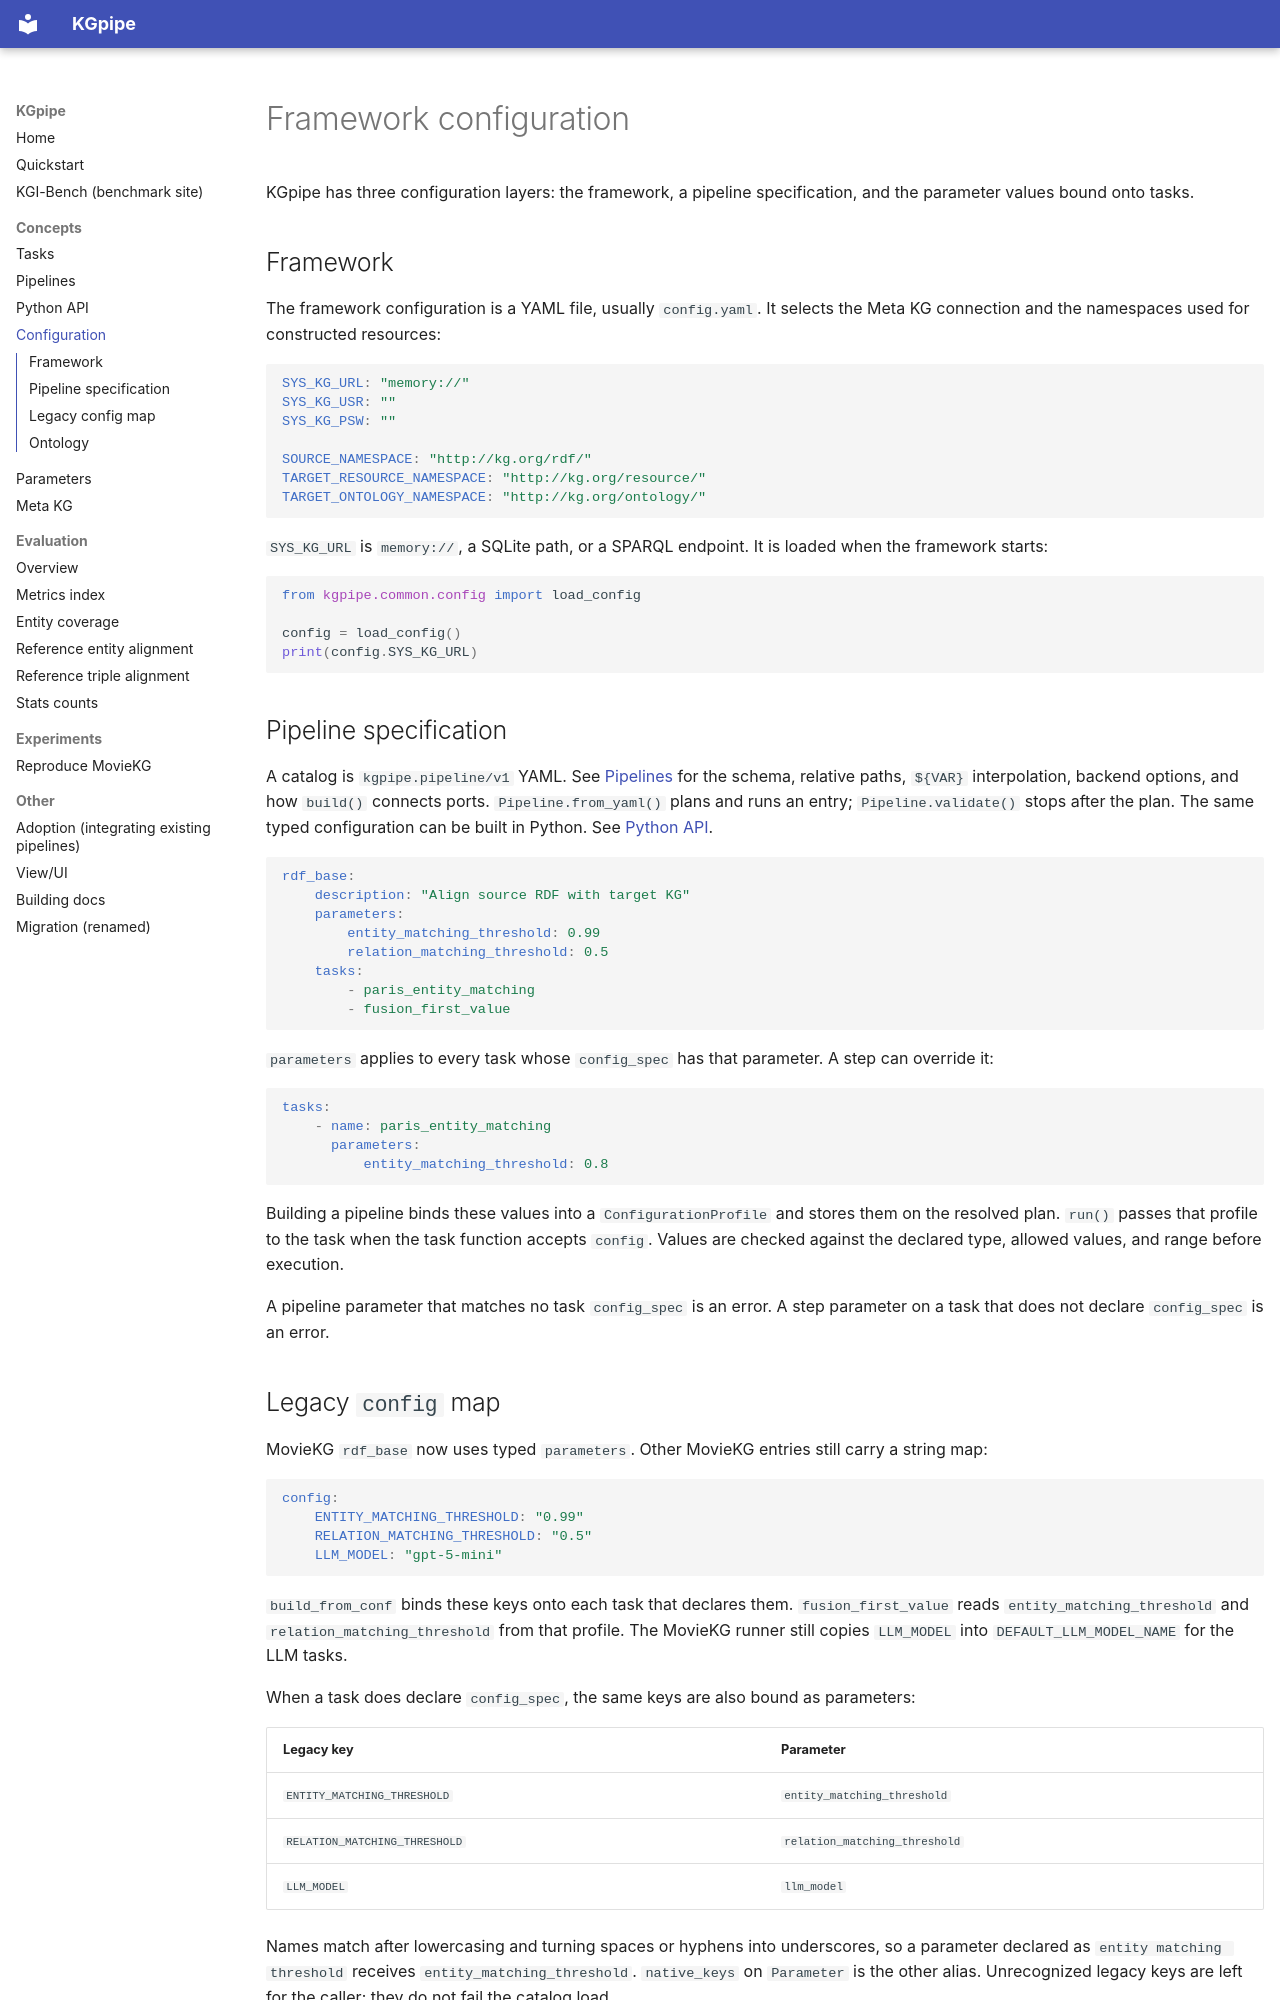

repository: ScaDS/KGpipe · page: configuration/index.html · generator: mkdocs

# Framework configuration

KGpipe has three configuration layers: the framework, a pipeline specification, and the parameter values bound onto tasks.

## Framework

The framework configuration is a YAML file, usually `config.yaml`. It selects the Meta KG connection and the namespaces used for constructed resources:

```yaml
SYS_KG_URL: "memory://"
SYS_KG_USR: ""
SYS_KG_PSW: ""

SOURCE_NAMESPACE: "http://kg.org/rdf/"
TARGET_RESOURCE_NAMESPACE: "http://kg.org/resource/"
TARGET_ONTOLOGY_NAMESPACE: "http://kg.org/ontology/"
```

`SYS_KG_URL` is `memory://`, a SQLite path, or a SPARQL endpoint. It is loaded when the framework starts:

```python
from kgpipe.common.config import load_config

config = load_config()
print(config.SYS_KG_URL)
```

## Pipeline specification

A catalog is `kgpipe.pipeline/v1` YAML. See [Pipelines](pipelines.md) for the schema, relative paths, `${VAR}` interpolation, backend options, and how `build()` connects ports. `Pipeline.from_yaml()` plans and runs an entry; `Pipeline.validate()` stops after the plan. The same typed configuration can be built in Python. See [Python API](api.md).

```yaml
rdf_base:
    description: "Align source RDF with target KG"
    parameters:
        entity_matching_threshold: 0.99
        relation_matching_threshold: 0.5
    tasks:
        - paris_entity_matching
        - fusion_first_value
```

`parameters` applies to every task whose `config_spec` has that parameter. A step can override it:

```yaml
tasks:
    - name: paris_entity_matching
      parameters:
          entity_matching_threshold: 0.8
```

Building a pipeline binds these values into a `ConfigurationProfile` and stores them on the resolved plan. `run()` passes that profile to the task when the task function accepts `config`. Values are checked against the declared type, allowed values, and range before execution.

A pipeline parameter that matches no task `config_spec` is an error. A step parameter on a task that does not declare `config_spec` is an error.
